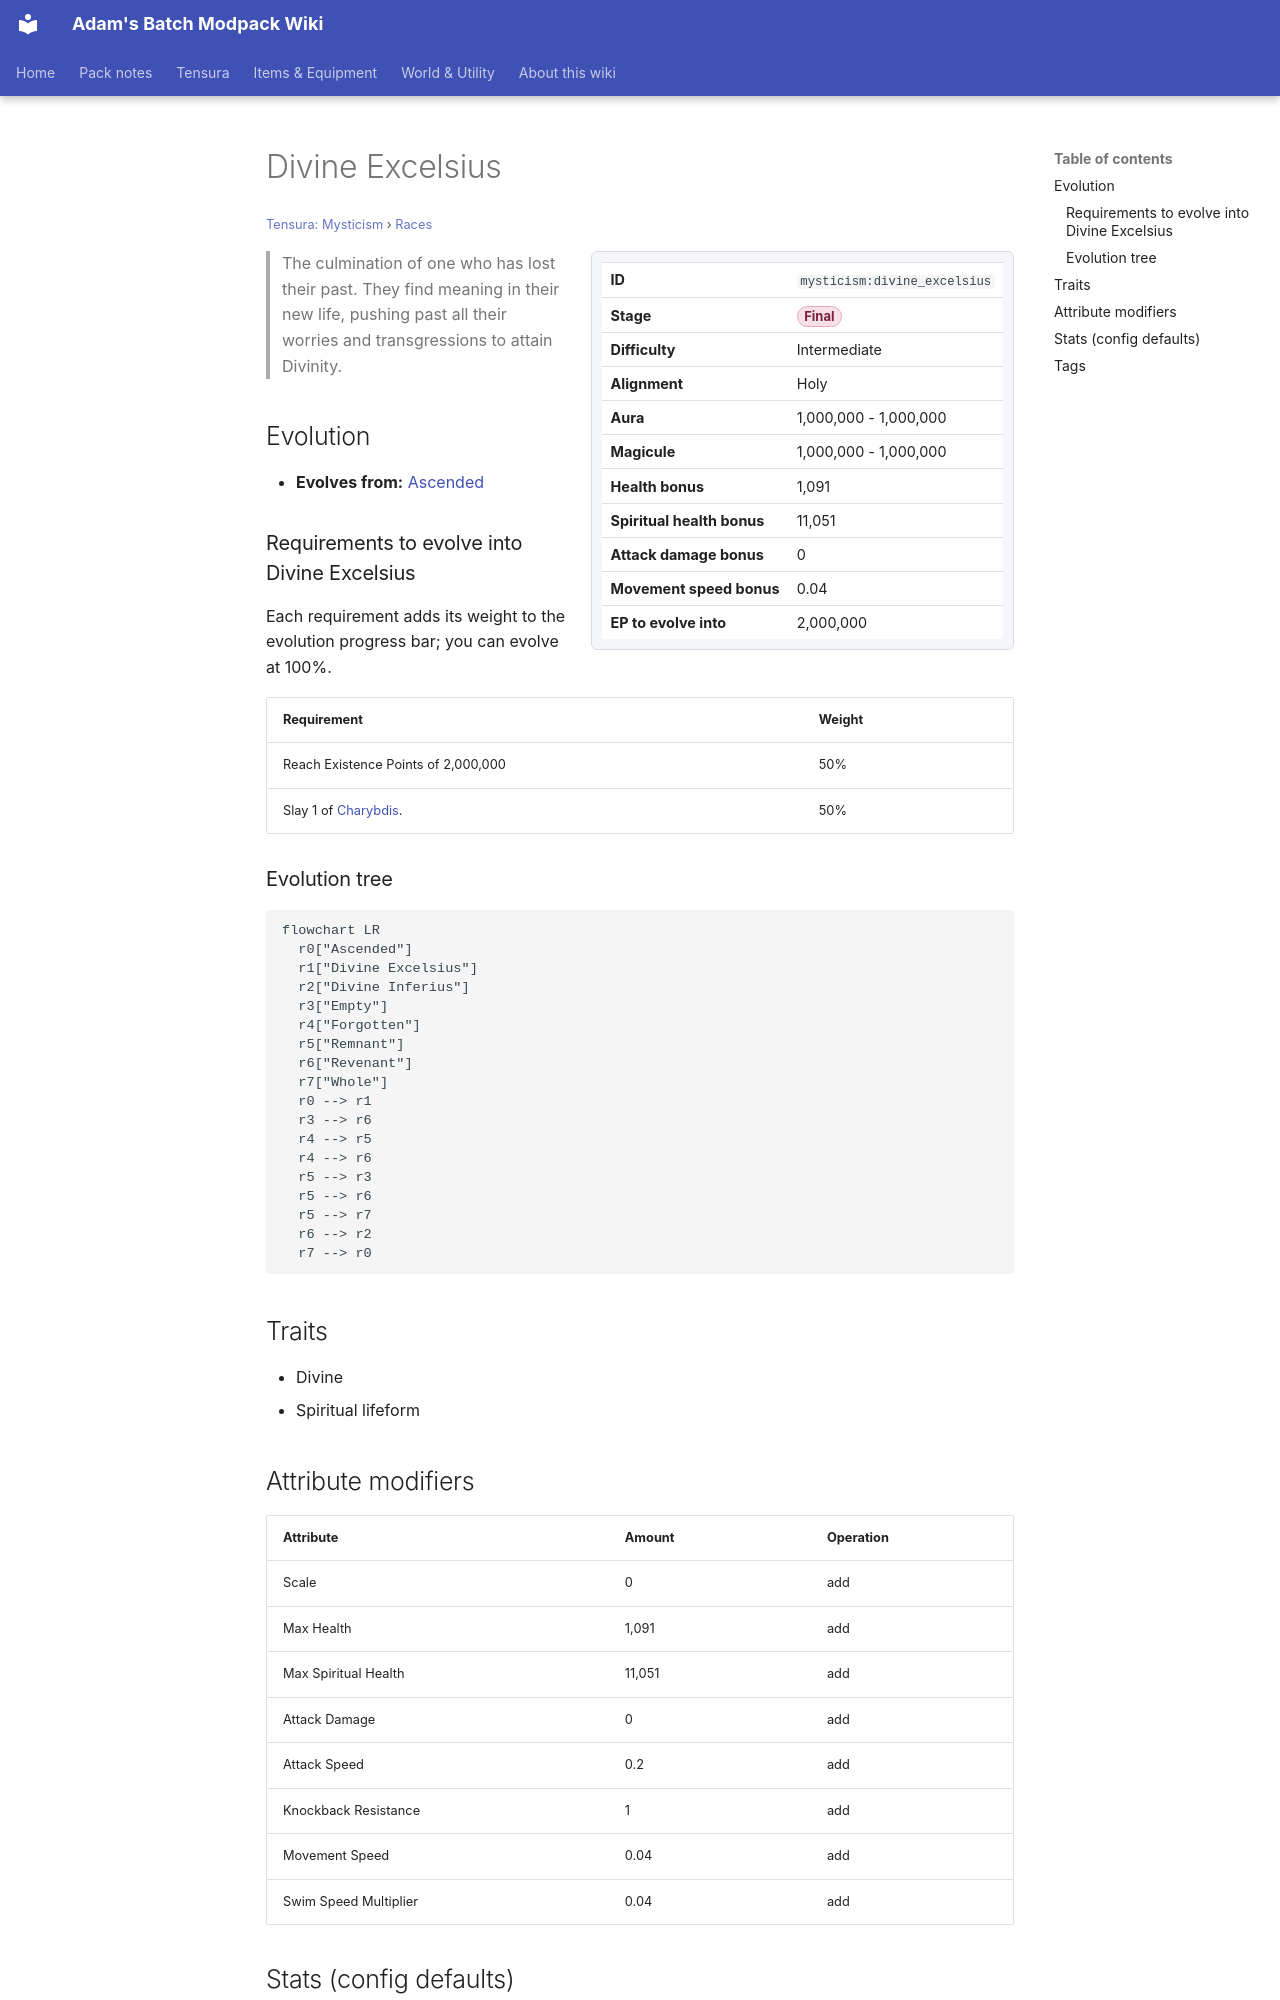

repository: Proteus-Nell/Adams-Batch-MC-Modpack-Wiki · page: tensura-mysticism/races/divine-excelsius/index.html · generator: mkdocs

# Divine Excelsius

<small>[Tensura: Mysticism](../index.md) &rsaquo; [Races](index.md)</small>

<div class="infobox" markdown>

| | |
|---|---|
| **ID** | `mysticism:divine_excelsius` |
| **Stage** | <span class="stage stage-final">Final</span> |
| **Difficulty** | Intermediate |
| **Alignment** | Holy |
| **Aura** | 1,000,000 - 1,000,000 |
| **Magicule** | 1,000,000 - 1,000,000 |
| **Health bonus** | 1,091 |
| **Spiritual health bonus** | 11,051 |
| **Attack damage bonus** | 0 |
| **Movement speed bonus** | 0.04 |
| **EP to evolve into** | 2,000,000 |

</div>

> The culmination of one who has lost their past. They find meaning in their new life, pushing past all their worries and transgressions to attain Divinity.

## Evolution

- **Evolves from:** [Ascended](ascended.md)

### Requirements to evolve into Divine Excelsius

Each requirement adds its weight to the evolution progress bar; you can evolve at 100%.

| Requirement | Weight |
|---|---|
| Reach Existence Points of 2,000,000 | 50% |
| Slay 1 of [Charybdis](../../tensura-reincarnated/mobs/charybdis.md). | 50% |

### Evolution tree

```mermaid
flowchart LR
  r0["Ascended"]
  r1["Divine Excelsius"]
  r2["Divine Inferius"]
  r3["Empty"]
  r4["Forgotten"]
  r5["Remnant"]
  r6["Revenant"]
  r7["Whole"]
  r0 --> r1
  r3 --> r6
  r4 --> r5
  r4 --> r6
  r5 --> r3
  r5 --> r6
  r5 --> r7
  r6 --> r2
  r7 --> r0
```

## Traits

- Divine
- Spiritual lifeform

## Attribute modifiers

| Attribute | Amount | Operation |
|---|---|---|
| Scale | 0 | add |
| Max Health | 1,091 | add |
| Max Spiritual Health | 11,051 | add |
| Attack Damage | 0 | add |
| Attack Speed | 0.2 | add |
| Knockback Resistance | 1 | add |
| Movement Speed | 0.04 | add |
| Swim Speed Multiplier | 0.04 | add |
